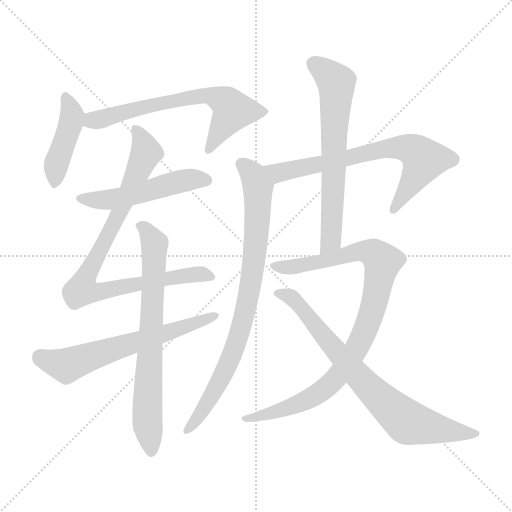
t = 0.00 s
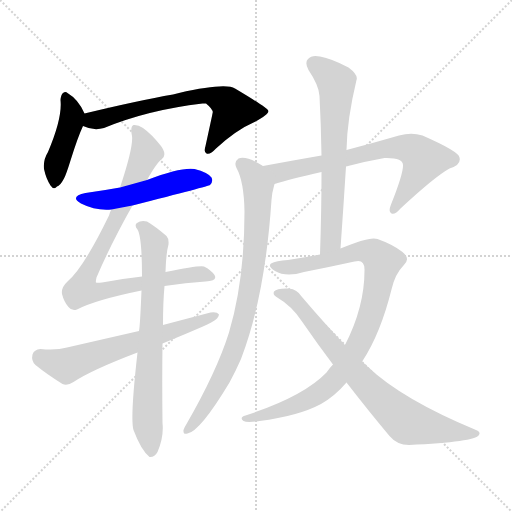
t = 1.83 s
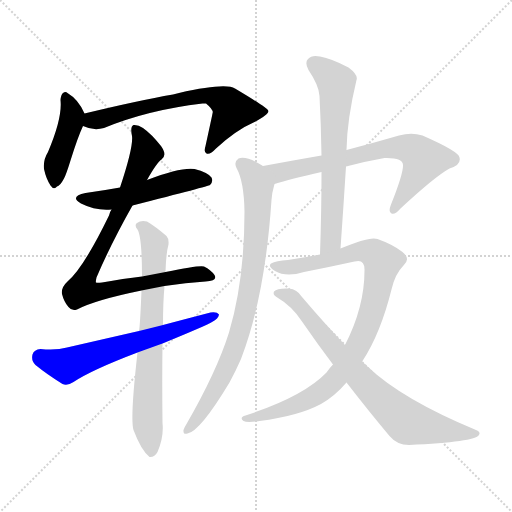
t = 3.66 s
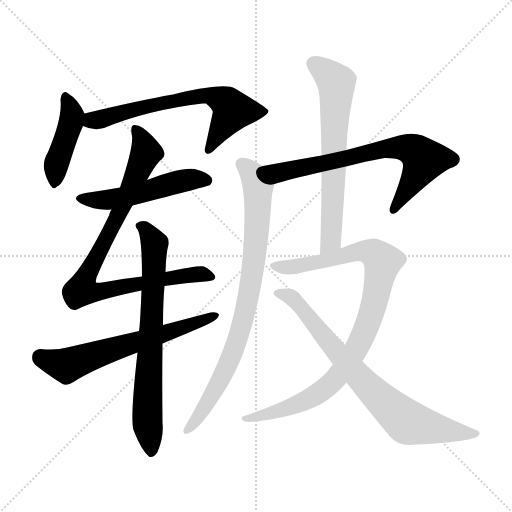
t = 5.49 s
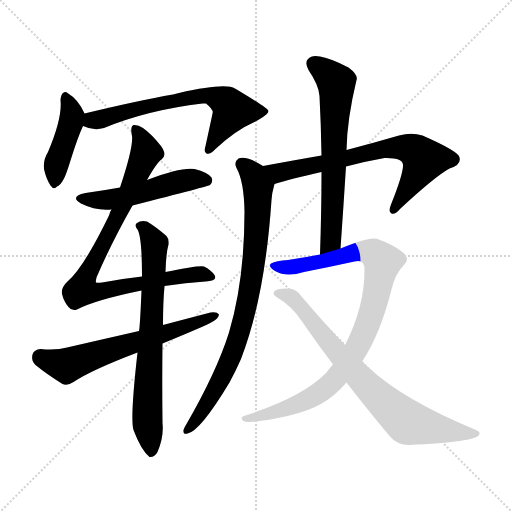
t = 7.32 s
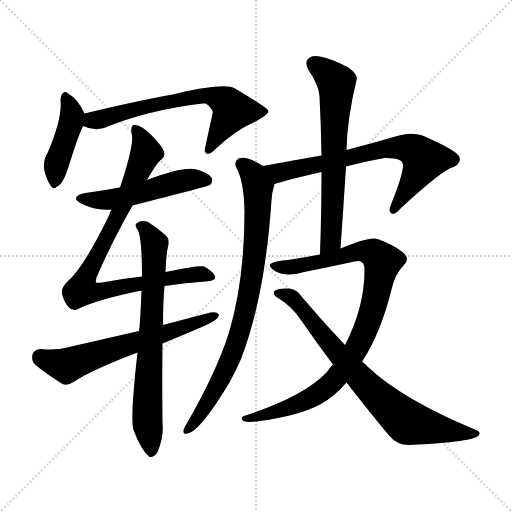
t = 9.16 s

The animated SVG that drew these frames (rendered in a browser with its animation timeline set to each time). Animation: 11 CSS @keyframes rules; one cycle of 9.15 s.

<svg version="1.1" viewBox="0 0 1024 1024" xmlns="http://www.w3.org/2000/svg">
  <g stroke="lightgray" stroke-dasharray="1,1" stroke-width="1" transform="scale(4, 4)">
    <line x1="0" y1="0" x2="256" y2="256"></line>
    <line x1="256" y1="0" x2="0" y2="256"></line>
    <line x1="128" y1="0" x2="128" y2="256"></line>
    <line x1="0" y1="128" x2="256" y2="128"></line>
  </g>
<g transform="scale(1, -1) translate(0, -900)">
   <style type="text/css">
    @keyframes keyframes0 {
      from {
       stroke: blue;
       stroke-dashoffset: 429;
       stroke-width: 128;
       }
       58% {
       animation-timing-function: step-end;
       stroke: blue;
       stroke-dashoffset: 0;
       stroke-width: 128;
       }
       to {
       stroke: black;
       stroke-width: 1024;
       }
       }
       #make-me-a-hanzi-animation-0 {
         animation: keyframes0 0.599121s both;
         animation-delay: 0.000000s;
         animation-timing-function: linear;
       }
    @keyframes keyframes1 {
      from {
       stroke: blue;
       stroke-dashoffset: 655;
       stroke-width: 128;
       }
       68% {
       animation-timing-function: step-end;
       stroke: blue;
       stroke-dashoffset: 0;
       stroke-width: 128;
       }
       to {
       stroke: black;
       stroke-width: 1024;
       }
       }
       #make-me-a-hanzi-animation-1 {
         animation: keyframes1 0.783040s both;
         animation-delay: 0.599121s;
         animation-timing-function: linear;
       }
    @keyframes keyframes2 {
      from {
       stroke: blue;
       stroke-dashoffset: 513;
       stroke-width: 128;
       }
       63% {
       animation-timing-function: step-end;
       stroke: blue;
       stroke-dashoffset: 0;
       stroke-width: 128;
       }
       to {
       stroke: black;
       stroke-width: 1024;
       }
       }
       #make-me-a-hanzi-animation-2 {
         animation: keyframes2 0.667480s both;
         animation-delay: 1.382161s;
         animation-timing-function: linear;
       }
    @keyframes keyframes3 {
      from {
       stroke: blue;
       stroke-dashoffset: 871;
       stroke-width: 128;
       }
       74% {
       animation-timing-function: step-end;
       stroke: blue;
       stroke-dashoffset: 0;
       stroke-width: 128;
       }
       to {
       stroke: black;
       stroke-width: 1024;
       }
       }
       #make-me-a-hanzi-animation-3 {
         animation: keyframes3 0.958822s both;
         animation-delay: 2.049642s;
         animation-timing-function: linear;
       }
    @keyframes keyframes4 {
      from {
       stroke: blue;
       stroke-dashoffset: 627;
       stroke-width: 128;
       }
       67% {
       animation-timing-function: step-end;
       stroke: blue;
       stroke-dashoffset: 0;
       stroke-width: 128;
       }
       to {
       stroke: black;
       stroke-width: 1024;
       }
       }
       #make-me-a-hanzi-animation-4 {
         animation: keyframes4 0.760254s both;
         animation-delay: 3.008464s;
         animation-timing-function: linear;
       }
    @keyframes keyframes5 {
      from {
       stroke: blue;
       stroke-dashoffset: 716;
       stroke-width: 128;
       }
       70% {
       animation-timing-function: step-end;
       stroke: blue;
       stroke-dashoffset: 0;
       stroke-width: 128;
       }
       to {
       stroke: black;
       stroke-width: 1024;
       }
       }
       #make-me-a-hanzi-animation-5 {
         animation: keyframes5 0.832682s both;
         animation-delay: 3.768717s;
         animation-timing-function: linear;
       }
    @keyframes keyframes6 {
      from {
       stroke: blue;
       stroke-dashoffset: 704;
       stroke-width: 128;
       }
       70% {
       animation-timing-function: step-end;
       stroke: blue;
       stroke-dashoffset: 0;
       stroke-width: 128;
       }
       to {
       stroke: black;
       stroke-width: 1024;
       }
       }
       #make-me-a-hanzi-animation-6 {
         animation: keyframes6 0.822917s both;
         animation-delay: 4.601400s;
         animation-timing-function: linear;
       }
    @keyframes keyframes7 {
      from {
       stroke: blue;
       stroke-dashoffset: 829;
       stroke-width: 128;
       }
       73% {
       animation-timing-function: step-end;
       stroke: blue;
       stroke-dashoffset: 0;
       stroke-width: 128;
       }
       to {
       stroke: black;
       stroke-width: 1024;
       }
       }
       #make-me-a-hanzi-animation-7 {
         animation: keyframes7 0.924642s both;
         animation-delay: 5.424316s;
         animation-timing-function: linear;
       }
    @keyframes keyframes8 {
      from {
       stroke: blue;
       stroke-dashoffset: 655;
       stroke-width: 128;
       }
       68% {
       animation-timing-function: step-end;
       stroke: blue;
       stroke-dashoffset: 0;
       stroke-width: 128;
       }
       to {
       stroke: black;
       stroke-width: 1024;
       }
       }
       #make-me-a-hanzi-animation-8 {
         animation: keyframes8 0.783040s both;
         animation-delay: 6.348958s;
         animation-timing-function: linear;
       }
    @keyframes keyframes9 {
      from {
       stroke: blue;
       stroke-dashoffset: 936;
       stroke-width: 128;
       }
       75% {
       animation-timing-function: step-end;
       stroke: blue;
       stroke-dashoffset: 0;
       stroke-width: 128;
       }
       to {
       stroke: black;
       stroke-width: 1024;
       }
       }
       #make-me-a-hanzi-animation-9 {
         animation: keyframes9 1.011719s both;
         animation-delay: 7.131999s;
         animation-timing-function: linear;
       }
    @keyframes keyframes10 {
      from {
       stroke: blue;
       stroke-dashoffset: 765;
       stroke-width: 128;
       }
       71% {
       animation-timing-function: step-end;
       stroke: blue;
       stroke-dashoffset: 0;
       stroke-width: 128;
       }
       to {
       stroke: black;
       stroke-width: 1024;
       }
       }
       #make-me-a-hanzi-animation-10 {
         animation: keyframes10 0.872559s both;
         animation-delay: 8.143717s;
         animation-timing-function: linear;
       }
</style>
<path d="M 169.0 673.0 Q 157.0 701.0 135.0 714.0 Q 131.0 718.0 126.0 714.0 Q 122.0 711.0 121.0 700.0 Q 125.0 664.0 96.0 596.0 Q 86.0 580.0 88.0 562.0 Q 92.0 543.0 101.0 529.0 Q 108.0 519.0 114.0 527.0 Q 120.0 528.0 128.0 543.0 Q 132.0 550.0 141.0 579.0 Q 156.0 627.0 166.0 648.0 C 173.0 664.0 173.0 664.0 169.0 673.0 Z" fill="lightgray"></path> 
<path d="M 166.0 648.0 Q 187.0 638.0 208.0 644.0 Q 295.0 680.0 405.0 693.0 Q 409.0 693.0 412.0 693.0 Q 428.0 680.0 425.0 673.0 Q 425.0 672.0 411.0 608.0 Q 407.0 595.0 413.0 593.0 Q 420.0 590.0 432.0 603.0 Q 472.0 640.0 509.0 656.0 Q 537.0 671.0 537.0 678.0 Q 534.0 685.0 470.0 723.0 Q 451.0 735.0 358.0 714.0 Q 352.0 713.0 346.0 711.0 Q 277.0 699.0 169.0 673.0 C 140.0 666.0 138.0 658.0 166.0 648.0 Z" fill="lightgray"></path> 
<path d="M 265.0 489.0 Q 418.0 528.0 420.0 530.0 Q 427.0 537.0 423.0 545.0 Q 416.0 555.0 389.0 562.0 Q 362.0 566.0 294.0 540.0 L 240.0 525.0 Q 207.0 519.0 171.0 514.0 Q 138.0 507.0 162.0 493.0 Q 192.0 478.0 223.0 481.0 L 265.0 489.0 Z" fill="lightgray"></path> 
<path d="M 329.0 328.0 Q 372.0 335.0 411.0 337.0 Q 436.0 338.0 429.0 350.0 Q 422.0 360.0 408.0 367.0 Q 399.0 370.0 331.0 356.0 L 284.0 347.0 Q 247.0 343.0 204.0 335.0 Q 194.0 334.0 192.0 335.0 Q 191.0 336.0 193.0 345.0 Q 221.0 411.0 265.0 489.0 L 294.0 540.0 Q 313.0 574.0 323.0 581.0 Q 335.0 590.0 322.0 608.0 Q 303.0 632.0 286.0 644.0 Q 276.0 651.0 267.0 650.0 Q 260.0 647.0 264.0 628.0 Q 267.0 606.0 240.0 525.0 L 223.0 481.0 Q 220.0 477.0 218.0 469.0 Q 167.0 364.0 135.0 337.0 Q 122.0 325.0 124.0 312.0 Q 128.0 296.0 137.0 286.0 Q 144.0 277.0 154.0 281.0 Q 190.0 300.0 283.0 319.0 L 329.0 328.0 Z" fill="lightgray"></path> 
<path d="M 325.0 213.0 Q 415.0 250.0 424.0 256.0 Q 437.0 263.0 438.0 271.0 Q 434.0 277.0 421.0 275.0 Q 375.0 263.0 326.0 250.0 L 278.0 238.0 Q 208.0 222.0 134.0 205.0 Q 113.0 199.0 81.0 202.0 Q 68.0 201.0 65.0 191.0 Q 62.0 178.0 71.0 170.0 Q 93.0 152.0 125.0 132.0 Q 135.0 128.0 147.0 136.0 Q 183.0 160.0 275.0 195.0 L 325.0 213.0 Z" fill="lightgray"></path> 
<path d="M 275.0 195.0 Q 260.0 63.0 267.0 40.0 Q 282.0 0.0 299.0 -14.0 Q 309.0 -15.0 315.0 -4.0 Q 328.0 26.0 325.0 54.0 Q 324.0 139.0 325.0 213.0 L 326.0 250.0 Q 326.0 295.0 329.0 328.0 L 331.0 356.0 Q 332.0 393.0 337.0 411.0 Q 338.0 423.0 333.0 428.0 Q 311.0 447.0 294.0 457.0 Q 282.0 460.0 274.0 454.0 Q 268.0 450.0 275.0 441.0 Q 284.0 426.0 284.0 347.0 L 283.0 319.0 Q 280.0 246.0 278.0 238.0 L 275.0 195.0 Z" fill="lightgray"></path> 
<path d="M 692.0 567.0 Q 729.0 577.0 769.0 584.0 Q 806.0 585.0 806.0 570.0 Q 807.0 554.0 782.0 491.0 Q 776.0 476.0 783.0 473.0 Q 790.0 470.0 801.0 483.0 Q 870.0 547.0 899.0 563.0 Q 923.0 570.0 919.0 585.0 Q 918.0 597.0 845.0 629.0 Q 823.0 636.0 798.0 629.0 Q 743.0 613.0 693.0 600.0 L 643.0 589.0 Q 591.0 580.0 526.0 568.0 C 496.0 563.0 520.0 523.0 549.0 532.0 Q 580.0 542.0 643.0 556.0 L 692.0 567.0 Z" fill="lightgray"></path> 
<path d="M 526.0 568.0 Q 493.0 589.0 477.0 583.0 Q 467.0 576.0 473.0 564.0 Q 488.0 537.0 489.0 477.0 Q 489.0 339.0 458.0 235.0 Q 433.0 156.0 373.0 52.0 Q 369.0 46.0 367.0 40.0 Q 366.0 30.0 375.0 33.0 Q 400.0 37.0 459.0 135.0 Q 471.0 157.0 482.0 182.0 Q 530.0 306.0 543.0 500.0 Q 544.0 515.0 548.0 528.0 Q 549.0 531.0 549.0 532.0 C 554.0 552.0 552.0 553.0 526.0 568.0 Z" fill="lightgray"></path> 
<path d="M 681.0 403.0 Q 687.0 488.0 692.0 567.0 L 693.0 600.0 Q 694.0 661.0 713.0 740.0 Q 717.0 750.0 697.0 765.0 Q 663.0 783.0 640.0 787.0 Q 624.0 791.0 616.0 782.0 Q 609.0 775.0 617.0 760.0 Q 638.0 729.0 639.0 708.0 Q 642.0 651.0 643.0 589.0 L 643.0 556.0 Q 643.0 477.0 640.0 391.0 C 639.0 361.0 679.0 373.0 681.0 403.0 Z" fill="lightgray"></path> 
<path d="M 666.0 171.0 Q 659.0 164.0 653.0 155.0 Q 607.0 107.0 491.0 69.0 Q 478.0 65.0 487.0 58.0 Q 494.0 54.0 519.0 58.0 Q 597.0 68.0 642.0 92.0 Q 670.0 108.0 693.0 135.0 L 724.0 177.0 Q 724.0 178.0 725.0 178.0 Q 761.0 233.0 783.0 321.0 Q 790.0 352.0 807.0 369.0 Q 822.0 382.0 805.0 396.0 Q 786.0 411.0 755.0 422.0 Q 740.0 428.0 681.0 403.0 L 640.0 391.0 Q 609.0 385.0 576.0 380.0 Q 552.0 379.0 542.0 373.0 Q 535.0 367.0 550.0 358.0 Q 572.0 345.0 608.0 356.0 Q 659.0 366.0 709.0 377.0 Q 730.0 383.0 729.0 359.0 Q 729.0 286.0 690.0 210.0 L 666.0 171.0 Z" fill="lightgray"></path> 
<path d="M 693.0 135.0 Q 738.0 77.0 779.0 28.0 Q 794.0 10.0 818.0 10.0 Q 950.0 16.0 958.0 30.0 Q 962.0 36.0 952.0 40.0 Q 805.0 101.0 736.0 166.0 Q 730.0 172.0 724.0 177.0 L 690.0 210.0 Q 650.0 252.0 604.0 306.0 Q 594.0 322.0 578.0 323.0 Q 554.0 324.0 548.0 317.0 Q 545.0 311.0 553.0 306.0 Q 584.0 288.0 604.0 257.0 Q 635.0 212.0 666.0 171.0 L 693.0 135.0 Z" fill="lightgray"></path> 
      <clipPath id="make-me-a-hanzi-clip-0">
      <path d="M 169.0 673.0 Q 157.0 701.0 135.0 714.0 Q 131.0 718.0 126.0 714.0 Q 122.0 711.0 121.0 700.0 Q 125.0 664.0 96.0 596.0 Q 86.0 580.0 88.0 562.0 Q 92.0 543.0 101.0 529.0 Q 108.0 519.0 114.0 527.0 Q 120.0 528.0 128.0 543.0 Q 132.0 550.0 141.0 579.0 Q 156.0 627.0 166.0 648.0 C 173.0 664.0 173.0 664.0 169.0 673.0 Z" fill="lightgray"></path>
      </clipPath>
      <path clip-path="url(#make-me-a-hanzi-clip-0)" d="M 131.0 705.0 L 142.0 680.0 L 143.0 657.0 L 113.0 574.0 L 109.0 540.0 " fill="none" id="make-me-a-hanzi-animation-0" stroke-dasharray="301 602" stroke-linecap="round"></path>

      <clipPath id="make-me-a-hanzi-clip-1">
      <path d="M 166.0 648.0 Q 187.0 638.0 208.0 644.0 Q 295.0 680.0 405.0 693.0 Q 409.0 693.0 412.0 693.0 Q 428.0 680.0 425.0 673.0 Q 425.0 672.0 411.0 608.0 Q 407.0 595.0 413.0 593.0 Q 420.0 590.0 432.0 603.0 Q 472.0 640.0 509.0 656.0 Q 537.0 671.0 537.0 678.0 Q 534.0 685.0 470.0 723.0 Q 451.0 735.0 358.0 714.0 Q 352.0 713.0 346.0 711.0 Q 277.0 699.0 169.0 673.0 C 140.0 666.0 138.0 658.0 166.0 648.0 Z" fill="lightgray"></path>
      </clipPath>
      <path clip-path="url(#make-me-a-hanzi-clip-1)" d="M 176.0 653.0 L 185.0 660.0 L 372.0 705.0 L 427.0 707.0 L 454.0 694.0 L 465.0 679.0 L 416.0 601.0 " fill="none" id="make-me-a-hanzi-animation-1" stroke-dasharray="527 1054" stroke-linecap="round"></path>

      <clipPath id="make-me-a-hanzi-clip-2">
      <path d="M 265.0 489.0 Q 418.0 528.0 420.0 530.0 Q 427.0 537.0 423.0 545.0 Q 416.0 555.0 389.0 562.0 Q 362.0 566.0 294.0 540.0 L 240.0 525.0 Q 207.0 519.0 171.0 514.0 Q 138.0 507.0 162.0 493.0 Q 192.0 478.0 223.0 481.0 L 265.0 489.0 Z" fill="lightgray"></path>
      </clipPath>
      <path clip-path="url(#make-me-a-hanzi-clip-2)" d="M 164.0 505.0 L 174.0 500.0 L 215.0 500.0 L 274.0 510.0 L 368.0 539.0 L 415.0 539.0 " fill="none" id="make-me-a-hanzi-animation-2" stroke-dasharray="385 770" stroke-linecap="round"></path>

      <clipPath id="make-me-a-hanzi-clip-3">
      <path d="M 329.0 328.0 Q 372.0 335.0 411.0 337.0 Q 436.0 338.0 429.0 350.0 Q 422.0 360.0 408.0 367.0 Q 399.0 370.0 331.0 356.0 L 284.0 347.0 Q 247.0 343.0 204.0 335.0 Q 194.0 334.0 192.0 335.0 Q 191.0 336.0 193.0 345.0 Q 221.0 411.0 265.0 489.0 L 294.0 540.0 Q 313.0 574.0 323.0 581.0 Q 335.0 590.0 322.0 608.0 Q 303.0 632.0 286.0 644.0 Q 276.0 651.0 267.0 650.0 Q 260.0 647.0 264.0 628.0 Q 267.0 606.0 240.0 525.0 L 223.0 481.0 Q 220.0 477.0 218.0 469.0 Q 167.0 364.0 135.0 337.0 Q 122.0 325.0 124.0 312.0 Q 128.0 296.0 137.0 286.0 Q 144.0 277.0 154.0 281.0 Q 190.0 300.0 283.0 319.0 L 329.0 328.0 Z" fill="lightgray"></path>
      </clipPath>
      <path clip-path="url(#make-me-a-hanzi-clip-3)" d="M 271.0 643.0 L 292.0 595.0 L 240.0 475.0 L 175.0 355.0 L 164.0 320.0 L 200.0 317.0 L 368.0 350.0 L 407.0 352.0 L 418.0 347.0 " fill="none" id="make-me-a-hanzi-animation-3" stroke-dasharray="743 1486" stroke-linecap="round"></path>

      <clipPath id="make-me-a-hanzi-clip-4">
      <path d="M 325.0 213.0 Q 415.0 250.0 424.0 256.0 Q 437.0 263.0 438.0 271.0 Q 434.0 277.0 421.0 275.0 Q 375.0 263.0 326.0 250.0 L 278.0 238.0 Q 208.0 222.0 134.0 205.0 Q 113.0 199.0 81.0 202.0 Q 68.0 201.0 65.0 191.0 Q 62.0 178.0 71.0 170.0 Q 93.0 152.0 125.0 132.0 Q 135.0 128.0 147.0 136.0 Q 183.0 160.0 275.0 195.0 L 325.0 213.0 Z" fill="lightgray"></path>
      </clipPath>
      <path clip-path="url(#make-me-a-hanzi-clip-4)" d="M 80.0 186.0 L 133.0 169.0 L 332.0 231.0 L 432.0 269.0 " fill="none" id="make-me-a-hanzi-animation-4" stroke-dasharray="499 998" stroke-linecap="round"></path>

      <clipPath id="make-me-a-hanzi-clip-5">
      <path d="M 275.0 195.0 Q 260.0 63.0 267.0 40.0 Q 282.0 0.0 299.0 -14.0 Q 309.0 -15.0 315.0 -4.0 Q 328.0 26.0 325.0 54.0 Q 324.0 139.0 325.0 213.0 L 326.0 250.0 Q 326.0 295.0 329.0 328.0 L 331.0 356.0 Q 332.0 393.0 337.0 411.0 Q 338.0 423.0 333.0 428.0 Q 311.0 447.0 294.0 457.0 Q 282.0 460.0 274.0 454.0 Q 268.0 450.0 275.0 441.0 Q 284.0 426.0 284.0 347.0 L 283.0 319.0 Q 280.0 246.0 278.0 238.0 L 275.0 195.0 Z" fill="lightgray"></path>
      </clipPath>
      <path clip-path="url(#make-me-a-hanzi-clip-5)" d="M 282.0 448.0 L 309.0 412.0 L 295.0 96.0 L 301.0 -3.0 " fill="none" id="make-me-a-hanzi-animation-5" stroke-dasharray="588 1176" stroke-linecap="round"></path>

      <clipPath id="make-me-a-hanzi-clip-6">
      <path d="M 692.0 567.0 Q 729.0 577.0 769.0 584.0 Q 806.0 585.0 806.0 570.0 Q 807.0 554.0 782.0 491.0 Q 776.0 476.0 783.0 473.0 Q 790.0 470.0 801.0 483.0 Q 870.0 547.0 899.0 563.0 Q 923.0 570.0 919.0 585.0 Q 918.0 597.0 845.0 629.0 Q 823.0 636.0 798.0 629.0 Q 743.0 613.0 693.0 600.0 L 643.0 589.0 Q 591.0 580.0 526.0 568.0 C 496.0 563.0 520.0 523.0 549.0 532.0 Q 580.0 542.0 643.0 556.0 L 692.0 567.0 Z" fill="lightgray"></path>
      </clipPath>
      <path clip-path="url(#make-me-a-hanzi-clip-6)" d="M 535.0 565.0 L 559.0 554.0 L 764.0 602.0 L 822.0 602.0 L 848.0 580.0 L 786.0 479.0 " fill="none" id="make-me-a-hanzi-animation-6" stroke-dasharray="576 1152" stroke-linecap="round"></path>

      <clipPath id="make-me-a-hanzi-clip-7">
      <path d="M 526.0 568.0 Q 493.0 589.0 477.0 583.0 Q 467.0 576.0 473.0 564.0 Q 488.0 537.0 489.0 477.0 Q 489.0 339.0 458.0 235.0 Q 433.0 156.0 373.0 52.0 Q 369.0 46.0 367.0 40.0 Q 366.0 30.0 375.0 33.0 Q 400.0 37.0 459.0 135.0 Q 471.0 157.0 482.0 182.0 Q 530.0 306.0 543.0 500.0 Q 544.0 515.0 548.0 528.0 Q 549.0 531.0 549.0 532.0 C 554.0 552.0 552.0 553.0 526.0 568.0 Z" fill="lightgray"></path>
      </clipPath>
      <path clip-path="url(#make-me-a-hanzi-clip-7)" d="M 483.0 572.0 L 508.0 548.0 L 516.0 525.0 L 513.0 423.0 L 501.0 327.0 L 486.0 257.0 L 451.0 160.0 L 417.0 97.0 L 375.0 42.0 " fill="none" id="make-me-a-hanzi-animation-7" stroke-dasharray="701 1402" stroke-linecap="round"></path>

      <clipPath id="make-me-a-hanzi-clip-8">
      <path d="M 681.0 403.0 Q 687.0 488.0 692.0 567.0 L 693.0 600.0 Q 694.0 661.0 713.0 740.0 Q 717.0 750.0 697.0 765.0 Q 663.0 783.0 640.0 787.0 Q 624.0 791.0 616.0 782.0 Q 609.0 775.0 617.0 760.0 Q 638.0 729.0 639.0 708.0 Q 642.0 651.0 643.0 589.0 L 643.0 556.0 Q 643.0 477.0 640.0 391.0 C 639.0 361.0 679.0 373.0 681.0 403.0 Z" fill="lightgray"></path>
      </clipPath>
      <path clip-path="url(#make-me-a-hanzi-clip-8)" d="M 628.0 773.0 L 672.0 735.0 L 673.0 719.0 L 662.0 427.0 L 645.0 399.0 " fill="none" id="make-me-a-hanzi-animation-8" stroke-dasharray="527 1054" stroke-linecap="round"></path>

      <clipPath id="make-me-a-hanzi-clip-9">
      <path d="M 666.0 171.0 Q 659.0 164.0 653.0 155.0 Q 607.0 107.0 491.0 69.0 Q 478.0 65.0 487.0 58.0 Q 494.0 54.0 519.0 58.0 Q 597.0 68.0 642.0 92.0 Q 670.0 108.0 693.0 135.0 L 724.0 177.0 Q 724.0 178.0 725.0 178.0 Q 761.0 233.0 783.0 321.0 Q 790.0 352.0 807.0 369.0 Q 822.0 382.0 805.0 396.0 Q 786.0 411.0 755.0 422.0 Q 740.0 428.0 681.0 403.0 L 640.0 391.0 Q 609.0 385.0 576.0 380.0 Q 552.0 379.0 542.0 373.0 Q 535.0 367.0 550.0 358.0 Q 572.0 345.0 608.0 356.0 Q 659.0 366.0 709.0 377.0 Q 730.0 383.0 729.0 359.0 Q 729.0 286.0 690.0 210.0 L 666.0 171.0 Z" fill="lightgray"></path>
      </clipPath>
      <path clip-path="url(#make-me-a-hanzi-clip-9)" d="M 549.0 368.0 L 627.0 373.0 L 734.0 398.0 L 751.0 391.0 L 764.0 373.0 L 751.0 303.0 L 727.0 231.0 L 673.0 144.0 L 616.0 101.0 L 562.0 79.0 L 492.0 62.0 " fill="none" id="make-me-a-hanzi-animation-9" stroke-dasharray="808 1616" stroke-linecap="round"></path>

      <clipPath id="make-me-a-hanzi-clip-10">
      <path d="M 693.0 135.0 Q 738.0 77.0 779.0 28.0 Q 794.0 10.0 818.0 10.0 Q 950.0 16.0 958.0 30.0 Q 962.0 36.0 952.0 40.0 Q 805.0 101.0 736.0 166.0 Q 730.0 172.0 724.0 177.0 L 690.0 210.0 Q 650.0 252.0 604.0 306.0 Q 594.0 322.0 578.0 323.0 Q 554.0 324.0 548.0 317.0 Q 545.0 311.0 553.0 306.0 Q 584.0 288.0 604.0 257.0 Q 635.0 212.0 666.0 171.0 L 693.0 135.0 Z" fill="lightgray"></path>
      </clipPath>
      <path clip-path="url(#make-me-a-hanzi-clip-10)" d="M 556.0 314.0 L 588.0 302.0 L 731.0 132.0 L 816.0 55.0 L 952.0 33.0 " fill="none" id="make-me-a-hanzi-animation-10" stroke-dasharray="637 1274" stroke-linecap="round"></path>

</g>
</svg>
